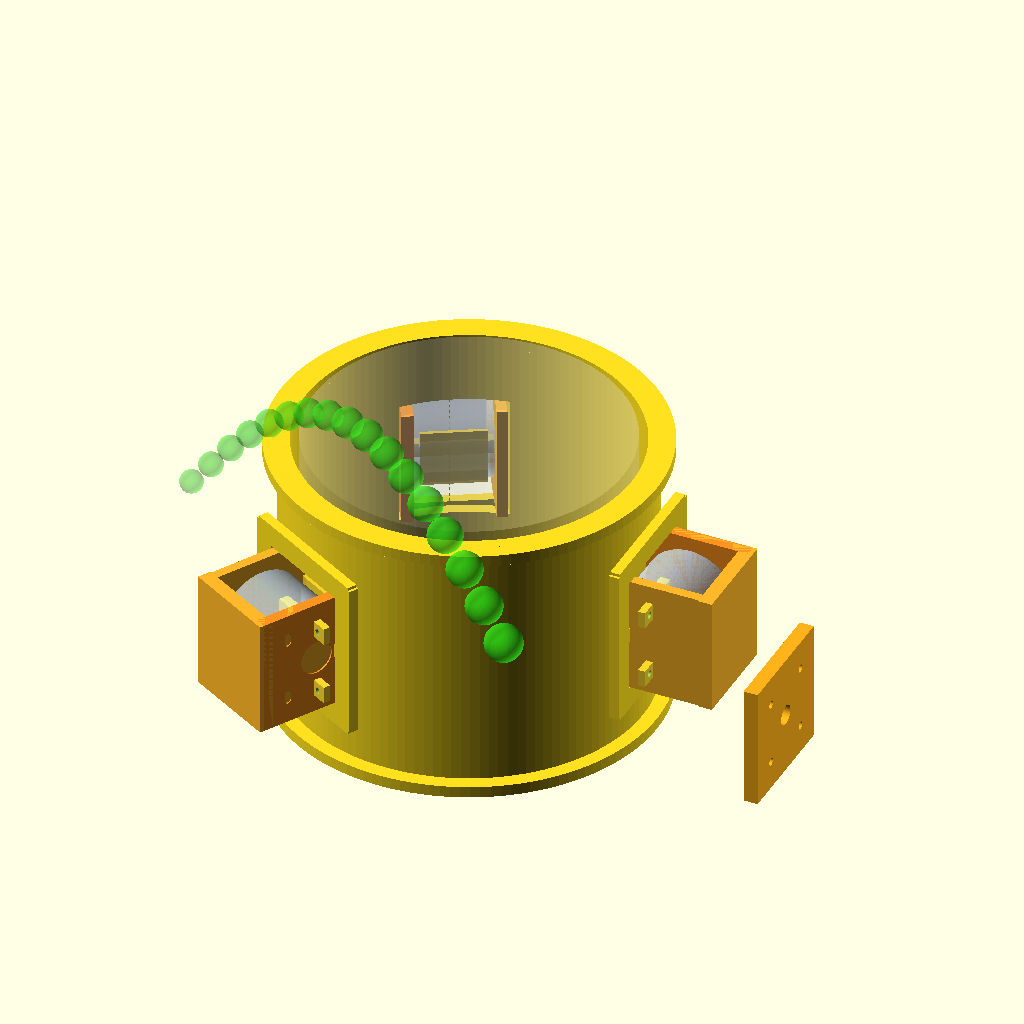
Cell 1: the model at its default parameters.
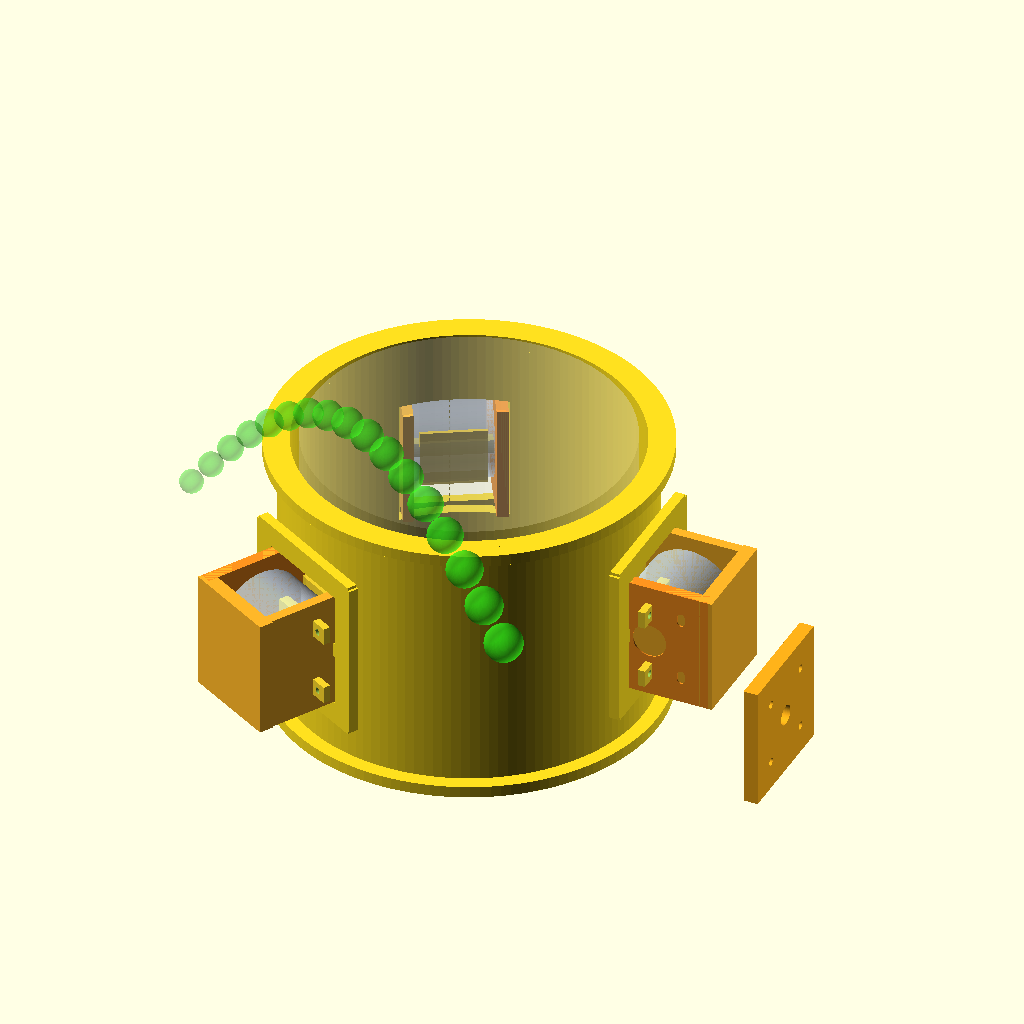
Cell 2 — motor_flip_180 set to false, the other parameters unchanged.
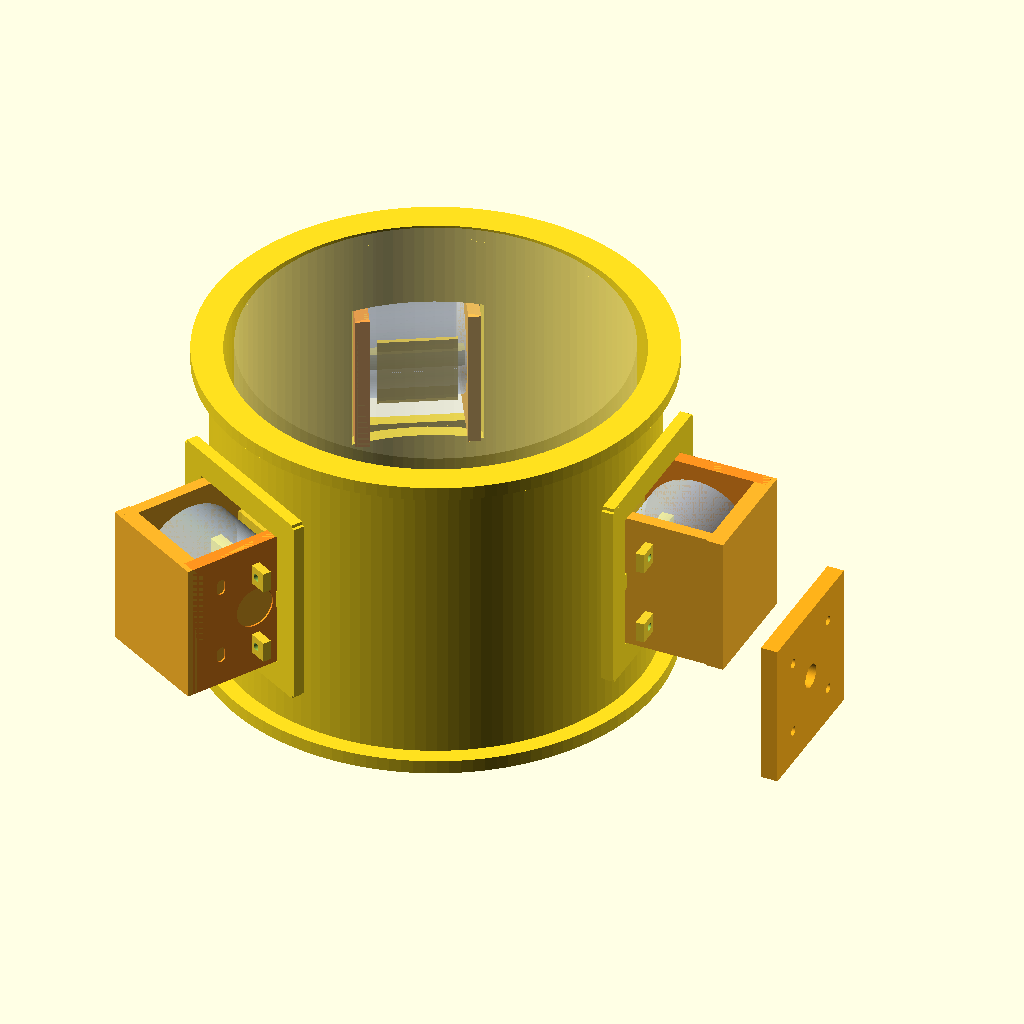
Cell 3: the same model with trajectory_preview = false.
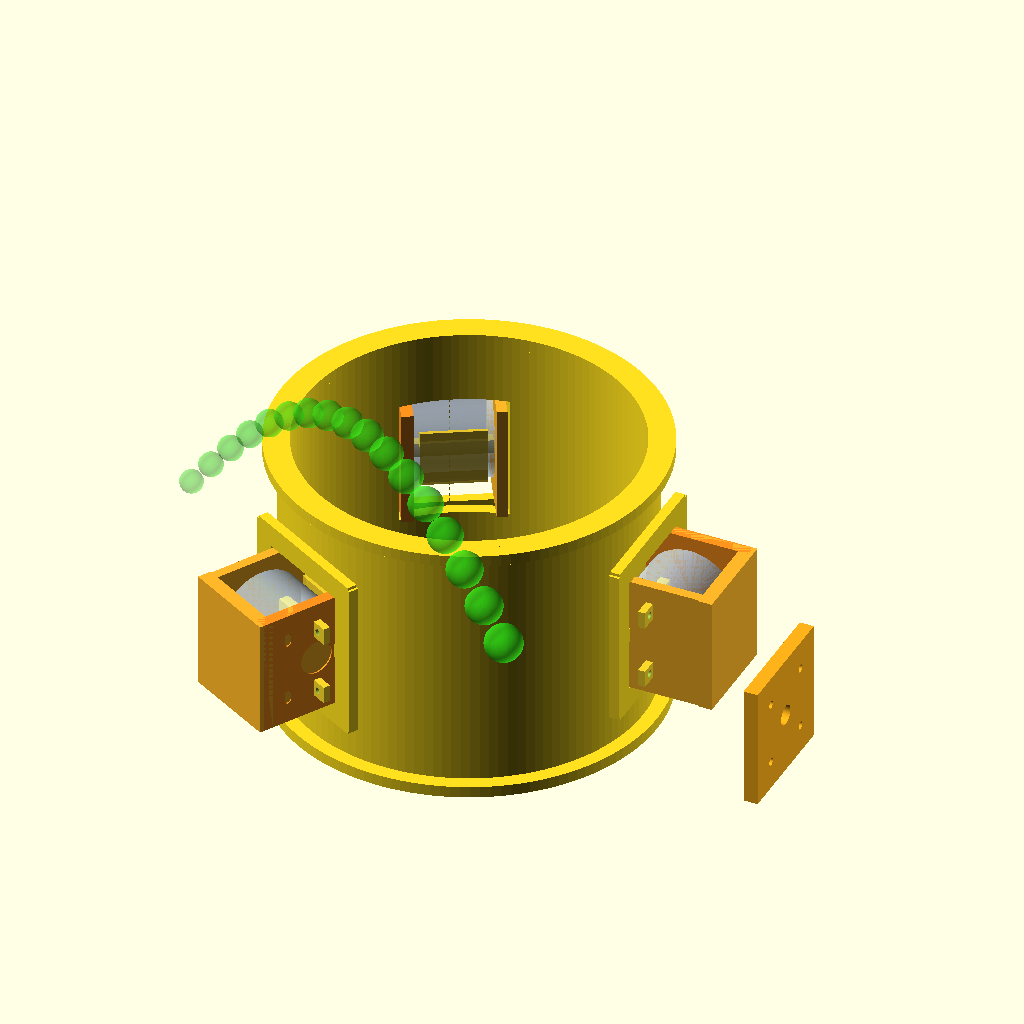
Cell 4 — show_ball_path set to false, the other parameters unchanged.
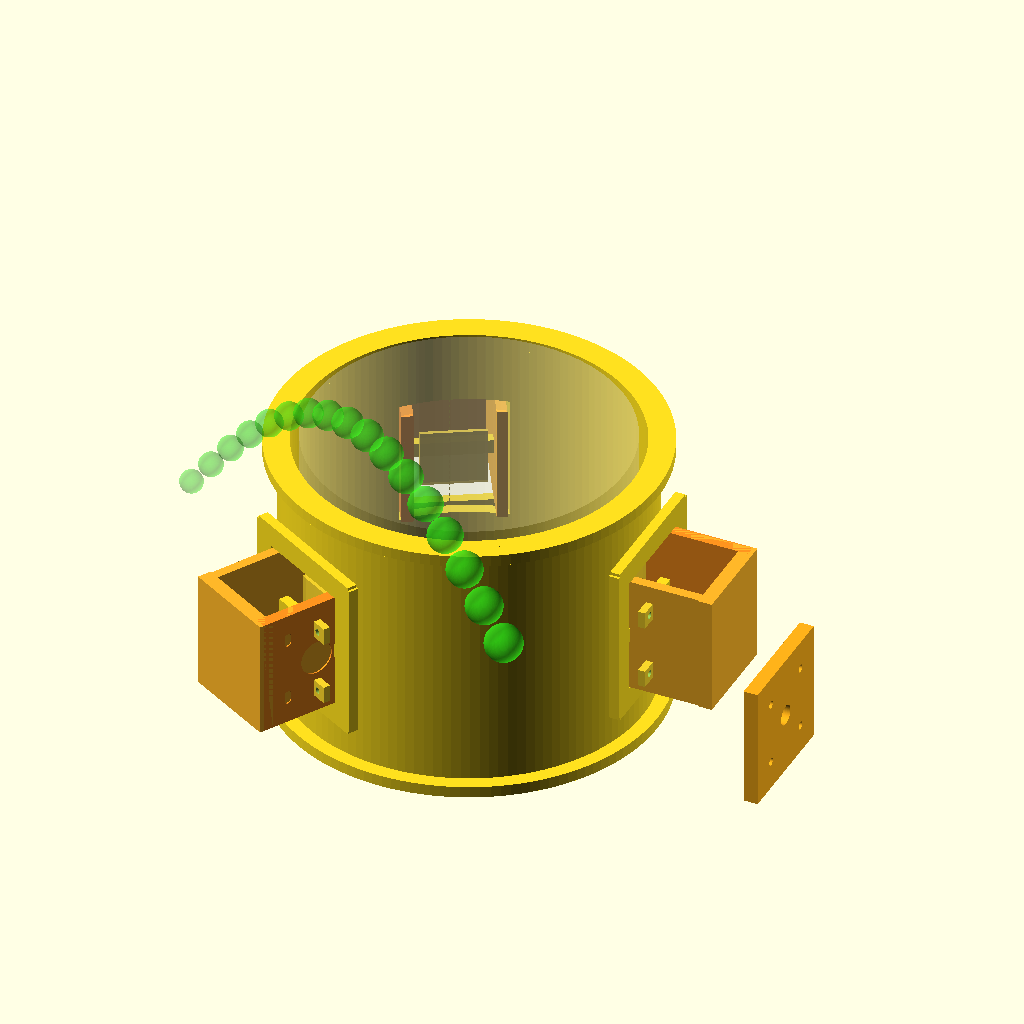
Cell 5: show_motors = false (everything else at default).
The same orthographic view direction (rotation 55°, 0°, 25°; colour scheme Cornfield) for every cell, with the view re-fitted per cell, so scale and position can differ between cells.
OpenSCAD source file cad/assembly/p0-single-ball-launcher-v3/outrunner_embedded_launch_tube_v1_2.scad:
// SimpleFOC football launcher - embedded 3-outrunner launch tube v1.2
// Visual target: reference images: 3 outer-rotor motors embedded around a launch tube, not a separate pink/yellow ring frame.
// Owner corrections included:
// - remove standalone ring visual; motors are embedded into launch tube wall
// - flip motors 180 deg vs prior v1.1a orientation
// - keep one-end 4-bolt 45x45 mounting interface
// - keep 6354 baseline, direct outer-rotor contact, 2-3mm squeeze
// - design toward 50m range and controllable 180deg launch arc via validation/simulation, not by cosmetic shape
// Units: mm

$fn = 128;

// ---------- Primary geometry ----------
ball_d                    = 220;
ball_clearance            = 12;
inner_d                   = ball_d + ball_clearance;   // 232
inner_r                   = inner_d/2;

tube_len                  = 190;    // shorter embedded launch tube; extend in engineering version if feed guidance requires
tube_wall                 = 8;
tube_outer_r              = inner_r + tube_wall;
front_lip_t               = 8;
rear_lip_t                = 8;
lip_extra_r               = 10;

// ---------- Motor / contact ----------
motor_d                   = 63;     // 6354 baseline OD
motor_len                 = 54;
motor_flip_180            = true;   // v1.2: terminals / fixed end flipped compared with v1.1a reference orientation
contact_sink              = 2.5;
contact_sink_min          = 2.0;
contact_sink_max          = 3.0;
contact_sink_safe         = min(max(contact_sink, contact_sink_min), contact_sink_max);
rubber_sleeve_t           = 1.5;
spin_clearance            = 3;

motor_center_r            = inner_r + motor_d/2 - contact_sink_safe;
embed_pocket_r_depth      = tube_wall + motor_d + 18;
embed_pocket_tangent_w    = motor_len + 18;
embed_pocket_z_len        = motor_d + 20;
pocket_corner_r           = 10;
inner_edge_relief         = 5;

// ---------- Embedded saddle / fixed brackets ----------
saddle_back_t             = 10;
saddle_side_t             = 7;
saddle_z_margin           = 10;
end_clamp_t               = 8;
end_clamp_margin          = 10;
end_clamp_center_hole_d   = 24;
motor_end_hole_d          = 5.5;
motor_end_hole_pitch      = 45;     // owner: one-end 4 screw 45x45 fixed pattern; also used as motor-end template until measured
motor_end_hole_slot_extra = 4;

// ---------- Main mount ----------
main_mount_hole_d         = 5.5;
main_mount_pitch          = 45;
main_mount_pad_w          = 86;
main_mount_pad_h          = 86;
main_mount_pad_t          = 10;
main_mount_y              = tube_outer_r + motor_d + 34;
main_mount_z              = -tube_len/2 + 38;  // one-end / rear-side mounting interface
main_mount_center_hole_d  = 14;

// ---------- Reinforcement / shield ----------
rib_t                     = 7;
rib_w                     = 16;
rib_extra                 = 14;
long_rib_h                = 10;
shield_hole_d             = 4.5;
shield_tab_t              = 5;
shield_tab_w              = 14;
shield_tab_z_gap          = 46;
shield_tab_x_gap          = motor_len + 24;

// ---------- Ballistics / simulation visual params ----------
target_range_m            = 50;
arc_control_deg           = 180;
trajectory_preview        = true;
trajectory_samples        = 16;
trajectory_scale          = 2.2;    // purely visual in this SCAD preview

show_ball_path            = true;
show_motors               = true;
show_contact_patches      = true;
show_shield_tabs          = true;
show_mount                = true;
show_trajectory_preview   = true;

// ---------- Helpers ----------
module rounded_rect_2d(w, h, r=6) {
  rr = min(r, min(w,h)/2 - 0.01);
  hull() {
    translate([-w/2+rr, -h/2+rr]) circle(r=rr);
    translate([ w/2-rr, -h/2+rr]) circle(r=rr);
    translate([-w/2+rr,  h/2-rr]) circle(r=rr);
    translate([ w/2-rr,  h/2-rr]) circle(r=rr);
  }
}

module slot_2d(len, w) {
  hull() {
    translate([-len/2+w/2,0]) circle(d=w);
    translate([ len/2-w/2,0]) circle(d=w);
  }
}

module embedded_pocket_cut() {
  translate([0, tube_outer_r - embed_pocket_r_depth/2 + 3, 0])
    linear_extrude(height=embed_pocket_r_depth, center=true)
      rounded_rect_2d(embed_pocket_tangent_w, embed_pocket_z_len, pocket_corner_r);
}

module inner_relief_cut() {
  translate([0, inner_r + inner_edge_relief/2, 0])
    rotate([90,0,0])
      linear_extrude(height=inner_edge_relief + 1, center=true)
        rounded_rect_2d(embed_pocket_tangent_w - 8, embed_pocket_z_len - 8, 5);
}

module tube_shell() {
  difference() {
    union() {
      // main launch tube, not a standalone external ring
      difference() {
        cylinder(h=tube_len, r=tube_outer_r, center=true);
        cylinder(h=tube_len+2, r=inner_r, center=true);
      }

      // front/rear lips as tube features
      for (z=[-tube_len/2 + front_lip_t/2, tube_len/2 - rear_lip_t/2])
        difference() {
          translate([0,0,z]) cylinder(h=front_lip_t, r=tube_outer_r + lip_extra_r, center=true);
          translate([0,0,z]) cylinder(h=front_lip_t + 2, r=inner_r, center=true);
        }

      // integrated reinforcement around each embedded motor pocket
      for (a=[-90,30,150]) rotate([0,0,a]) {
        for (z=[-embed_pocket_z_len/2-rib_w/2, embed_pocket_z_len/2+rib_w/2])
          translate([0, tube_outer_r + rib_t/2, z]) cube([embed_pocket_tangent_w+2*rib_extra, rib_t, rib_w], center=true);
        for (x=[-embed_pocket_tangent_w/2-rib_w/2, embed_pocket_tangent_w/2+rib_w/2])
          translate([x, tube_outer_r + rib_t/2, 0]) cube([rib_w, rib_t, embed_pocket_z_len+2*rib_extra], center=true);
        translate([0, tube_outer_r + rib_t/2, 0]) cube([embed_pocket_tangent_w+2*rib_extra, rib_t, long_rib_h], center=true);
      }
    }

    for (a=[-90,30,150]) rotate([0,0,a]) embedded_pocket_cut();
    for (a=[-90,30,150]) rotate([0,0,a]) inner_relief_cut();
  }
}

module motor_shell() {
  rotate([0,90,0]) cylinder(d=motor_d, h=motor_len, center=true);
}

module motor_end_clamp(side=1) {
  // side=+1/-1 along tangential motor axis. v1.2 flips the shown fixed/terminal side by 180deg.
  flipped_side = motor_flip_180 ? -side : side;
  x = flipped_side * (motor_len/2 + end_clamp_t/2);
  difference() {
    translate([x, motor_center_r, 0]) cube([end_clamp_t, motor_d + 2*end_clamp_margin, motor_d + 2*end_clamp_margin], center=true);
    translate([x, motor_center_r, 0]) rotate([0,90,0]) cylinder(d=end_clamp_center_hole_d, h=end_clamp_t+2, center=true);
    for (yy=[-motor_end_hole_pitch/2, motor_end_hole_pitch/2])
      for (zz=[-motor_end_hole_pitch/2, motor_end_hole_pitch/2])
        translate([x, motor_center_r + yy, zz])
          rotate([0,90,0])
            linear_extrude(height=end_clamp_t+2, center=true)
              slot_2d(motor_end_hole_d + motor_end_hole_slot_extra, motor_end_hole_d);
  }
}

module embedded_saddle() {
  // U/backing saddle is part of tube module, motor appears nested into tube wall.
  translate([0, motor_center_r + motor_d/2 + spin_clearance + saddle_back_t/2, 0])
    cube([motor_len + 2*end_clamp_t, saddle_back_t, motor_d + 2*saddle_z_margin], center=true);
  for (sx=[-1,1])
    translate([sx*(motor_len/2 + saddle_side_t/2), motor_center_r, 0])
      cube([saddle_side_t, motor_d + 2*saddle_z_margin, motor_d + 2*saddle_z_margin], center=true);
}

module contact_patch() {
  color([1.0,0.86,0.18,0.85])
    translate([0, inner_r-contact_sink_safe/2, 0]) cube([motor_len*0.82, contact_sink_safe, motor_d*0.64], center=true);
}

module one_motor_station() {
  color([1.0,0.72,0.16,1]) embedded_saddle();
  color([1.0,0.58,0.12,1]) motor_end_clamp(1);

  if (show_motors)
    color([0.82,0.90,1.0,0.58]) translate([0, motor_center_r, 0]) motor_shell();
  if (show_contact_patches) contact_patch();

  if (show_shield_tabs) {
    for (sx=[-1,1])
      for (sz=[-1,1])
        translate([sx*shield_tab_x_gap/2, tube_outer_r + shield_tab_t/2 + 18, sz*shield_tab_z_gap/2])
          difference() {
            cube([shield_tab_w, shield_tab_t, 12], center=true);
            rotate([90,0,0]) cylinder(d=shield_hole_d, h=shield_tab_t+2, center=true);
          }
  }
}

module main_mount_pad() {
  if (show_mount)
    difference() {
      translate([0, main_mount_y, main_mount_z]) cube([main_mount_pad_w, main_mount_pad_t, main_mount_pad_h], center=true);
      translate([0, main_mount_y, main_mount_z]) rotate([90,0,0]) cylinder(d=main_mount_center_hole_d, h=main_mount_pad_t+2, center=true);
      for (x=[-main_mount_pitch/2, main_mount_pitch/2])
        for (z=[-main_mount_pitch/2, main_mount_pitch/2])
          translate([x, main_mount_y, main_mount_z+z]) rotate([90,0,0]) cylinder(d=main_mount_hole_d, h=main_mount_pad_t+2, center=true);
    }
}

module all_motor_stations() {
  for (a=[-90,30,150]) rotate([0,0,a]) one_motor_station();
}

module ball_path_envelope() {
  color([1,1,1,0.18]) cylinder(h=tube_len + 6, r=ball_d/2, center=true);
}

module trajectory_preview_arc() {
  if (show_trajectory_preview && trajectory_preview) {
    // visual only: shows controllable output arc envelope. Use physics sim for RPM/angle validation.
    for (i=[0:trajectory_samples]) {
      t = i/trajectory_samples;
      x = (t-0.5)*260;
      z = tube_len/2 + 20 + 110*sin(t*180);
      y = -inner_r - 30 - 80*t;
      color([0.2,1.0,0.1,0.25 + 0.35*t]) translate([x,y,z]) sphere(d=16 + 10*t);
    }
  }
}

// ---------- Assembly ----------
color([1.0,0.88,0.12,1]) tube_shell();
all_motor_stations();
color([1.0,0.70,0.10,1]) rotate([0,0,-90]) main_mount_pad();
if (show_ball_path) ball_path_envelope();
trajectory_preview_arc();

// ---------- Engineering targets ----------
// Range target: 50m. Needs RPM, contact time, rubber sleeve friction and ball mass validation.
// Arc target: controllable 0-180deg output envelope via speed differential / launch angle control; not guaranteed by static CAD.
// Simulation plan: start from rigid geometry -> kinematic contact -> RPM/friction sweep -> deformable ball / sleeve model.
Parameter table extracted from the source (name, type, default, range or options):
ball_d: number, default 220
ball_clearance: number, default 12
tube_len: number, default 190
tube_wall: number, default 8
front_lip_t: number, default 8
rear_lip_t: number, default 8
lip_extra_r: number, default 10
motor_d: number, default 63
motor_len: number, default 54
motor_flip_180: bool, default true
contact_sink: number, default 2.5
contact_sink_min: number, default 2
contact_sink_max: number, default 3
rubber_sleeve_t: number, default 1.5
spin_clearance: number, default 3
pocket_corner_r: number, default 10
inner_edge_relief: number, default 5
saddle_back_t: number, default 10
saddle_side_t: number, default 7
saddle_z_margin: number, default 10
end_clamp_t: number, default 8
end_clamp_margin: number, default 10
end_clamp_center_hole_d: number, default 24
motor_end_hole_d: number, default 5.5
motor_end_hole_pitch: number, default 45
motor_end_hole_slot_extra: number, default 4
main_mount_hole_d: number, default 5.5
main_mount_pitch: number, default 45
main_mount_pad_w: number, default 86
main_mount_pad_h: number, default 86
main_mount_pad_t: number, default 10
main_mount_center_hole_d: number, default 14
rib_t: number, default 7
rib_w: number, default 16
rib_extra: number, default 14
long_rib_h: number, default 10
shield_hole_d: number, default 4.5
shield_tab_t: number, default 5
shield_tab_w: number, default 14
shield_tab_z_gap: number, default 46
target_range_m: number, default 50
arc_control_deg: number, default 180
trajectory_preview: bool, default true
trajectory_samples: number, default 16
trajectory_scale: number, default 2.2
show_ball_path: bool, default true
show_motors: bool, default true
show_contact_patches: bool, default true
show_shield_tabs: bool, default true
show_mount: bool, default true
show_trajectory_preview: bool, default true
